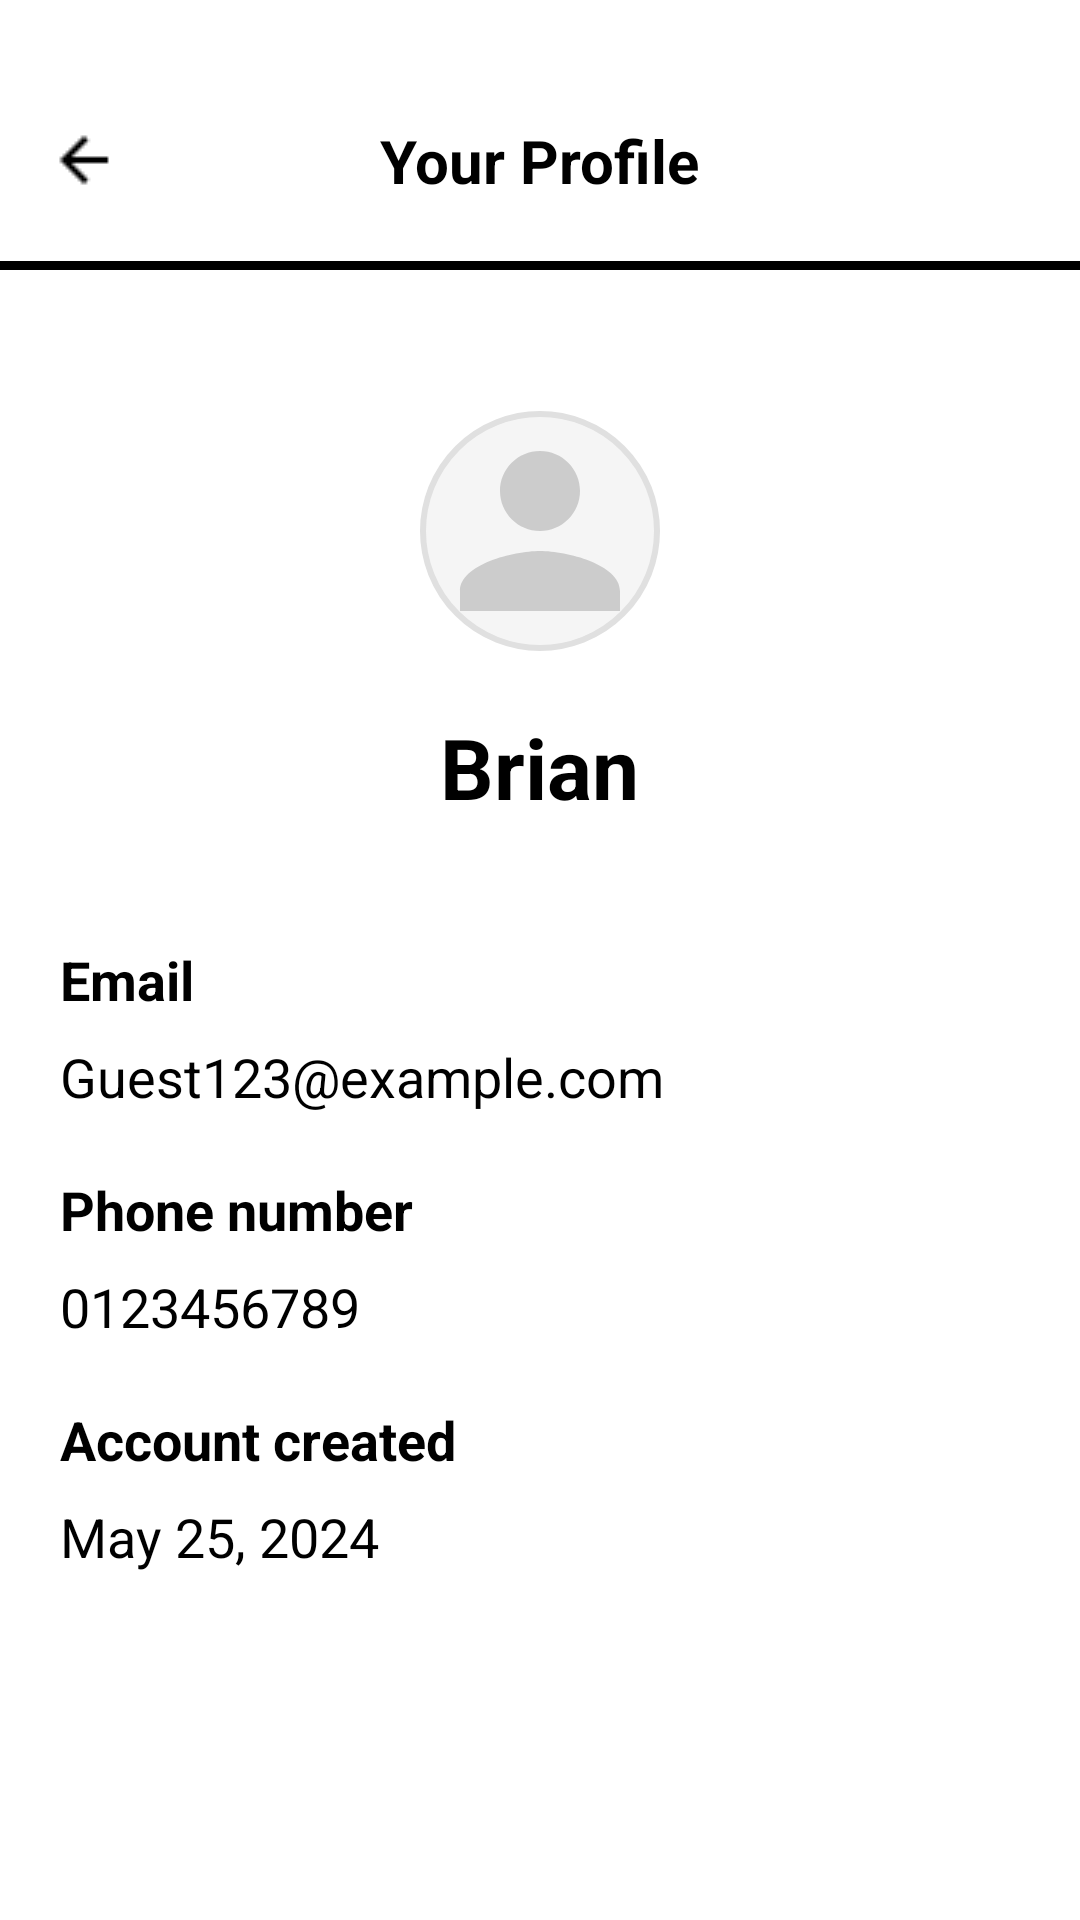

The Android layout XML behind this screen, and the referenced resources:
<!-- AndroidManifest.xml: application theme Theme.MyReadBookApplication -->
<!-- res/layout/activity_profile.xml -->
<?xml version="1.0" encoding="utf-8"?>
<LinearLayout
    xmlns:android="http://schemas.android.com/apk/res/android"
    xmlns:tools="http://schemas.android.com/tools"
    android:background="#FFFFFF"
    android:orientation="vertical"
    android:layout_width="match_parent"
    android:layout_height="match_parent">

    
    <LinearLayout
        android:id="@+id/header_layout"
        android:layout_width="match_parent"
        android:layout_height="wrap_content"
        android:background="@color/white"
        android:paddingTop="@dimen/Padding_header"
        android:layout_marginBottom="27dp"
        android:orientation="vertical">

        
        <RelativeLayout
            android:id="@+id/header_content"
            android:layout_width="match_parent"
            android:layout_height="wrap_content"
            android:layout_marginBottom="20dp"
            android:paddingHorizontal="16dp">

            <ImageView
                android:id="@+id/iv_back"
                android:layout_width="24dp"
                android:layout_height="24dp"
                android:layout_alignParentStart="true"
                android:layout_centerVertical="true"
                android:src="@drawable/icon_back"
                android:scaleType="fitXY"
                android:background="?attr/selectableItemBackgroundBorderless"
                android:clickable="true"
                android:focusable="true"
                android:contentDescription="Back" />

            <TextView
                android:layout_width="wrap_content"
                android:layout_height="wrap_content"
                android:layout_centerInParent="true"
                android:text="Your Profile"
                android:textColor="@color/black"
                android:textSize="20sp"
                android:textStyle="bold" />

        </RelativeLayout>
        
        <LinearLayout
            android:id="@+id/divider_line"
            android:layout_width="match_parent"
            android:layout_height="3dp"
            android:background="@color/black"
            android:orientation="vertical" />

    </LinearLayout>

    
    <ProgressBar
        android:id="@+id/progress_bar"
        android:layout_width="wrap_content"
        android:layout_height="wrap_content"
        android:layout_gravity="center"
        android:layout_marginTop="20dp"
        android:visibility="gone" />

    
    <ScrollView
        android:layout_width="match_parent"
        android:layout_height="wrap_content"
        android:paddingHorizontal="20dp">

        <LinearLayout
            android:layout_width="match_parent"
            android:layout_height="wrap_content"
            android:orientation="vertical"
            android:paddingTop="20dp">

            
            <ImageView
                android:layout_width="80dp"
                android:layout_height="80dp"
                android:layout_gravity="center_horizontal"
                android:layout_marginBottom="20dp"
                android:src="@drawable/ic_profile_avatar"
                android:background="@drawable/profile_avatar_background" />

            
            <TextView
                android:id="@+id/tv_user_name"
                android:layout_width="wrap_content"
                android:layout_height="wrap_content"
                android:layout_gravity="center_horizontal"
                android:layout_marginBottom="40dp"
                android:text="Brian"
                android:textColor="#000000"
                android:textSize="@dimen/text_size_profile"
                android:textStyle="bold" />

            
            <LinearLayout
                android:layout_width="match_parent"
                android:layout_height="wrap_content"
                android:layout_marginBottom="20dp"
                android:orientation="vertical">

                <TextView
                    android:layout_width="wrap_content"
                    android:layout_height="wrap_content"
                    android:layout_marginBottom="8dp"
                    android:text="Email"
                    android:textColor="#000000"
                    android:textSize="@dimen/text_size_body"
                    android:textStyle="bold" />

                <TextView
                    android:id="@+id/tv_user_email"
                    android:layout_width="wrap_content"
                    android:layout_height="wrap_content"
                    android:text="Guest123@example.com"
                    android:textColor="#000000"
                    android:textSize="@dimen/text_size_body" />

            </LinearLayout>

            
            <LinearLayout
                android:layout_width="match_parent"
                android:layout_height="wrap_content"
                android:layout_marginBottom="20dp"
                android:orientation="vertical">

                <TextView
                    android:layout_width="wrap_content"
                    android:layout_height="wrap_content"
                    android:layout_marginBottom="8dp"
                    android:text="Phone number"
                    android:textColor="#000000"
                    android:textSize="@dimen/text_size_body"
                    android:textStyle="bold" />

                <TextView
                    android:id="@+id/tv_user_phone"
                    android:layout_width="wrap_content"
                    android:layout_height="wrap_content"
                    android:text="0123456789"
                    android:textColor="#000000"
                    android:textSize="@dimen/text_size_body" />

            </LinearLayout>

            
            <LinearLayout
                android:layout_width="match_parent"
                android:layout_height="wrap_content"
                android:layout_marginBottom="60dp"
                android:orientation="vertical">

                <TextView
                    android:layout_width="wrap_content"
                    android:layout_height="wrap_content"
                    android:layout_marginBottom="8dp"
                    android:text="Account created"
                    android:textColor="#000000"
                    android:textSize="@dimen/text_size_body"
                    android:textStyle="bold" />

                <TextView
                    android:id="@+id/tv_account_created"
                    android:layout_width="wrap_content"
                    android:layout_height="wrap_content"
                    android:text="May 25, 2024"
                    android:textColor="#000000"
                    android:textSize="@dimen/text_size_body" />

            </LinearLayout>

        </LinearLayout>

    </ScrollView>

    
    <LinearLayout
        android:layout_width="match_parent"
        android:layout_height="wrap_content"
        android:paddingHorizontal="20dp"
        android:paddingVertical="30dp">

        <TextView
            android:id="@+id/btn_edit"
            android:layout_width="match_parent"
            android:layout_height="wrap_content"
            android:background="@drawable/rounded_button"
            android:gravity="center"
            android:paddingVertical="16dp"
            android:text="Edit"
            android:textColor="#FFFFFF"
            android:textSize="@dimen/text_size_body"
            android:textStyle="bold"
            android:clickable="true"
            android:focusable="true" />

    </LinearLayout>

</LinearLayout>
<!-- resources referenced by this layout -->
<resources>
  <color name="black">#FF000000</color>
  <color name="white">#FFFFFF</color>
  <dimen name="Padding_header">40dp</dimen>
  <dimen name="text_size_body">18sp</dimen>
  <dimen name="text_size_profile">28sp</dimen>
  <!-- drawable ic_profile_avatar (drawable) -->
  <?xml version="1.0" encoding="utf-8"?>
  <vector xmlns:android="http://schemas.android.com/apk/res/android"
      android:width="80dp"
      android:height="80dp"
      android:viewportWidth="24"
      android:viewportHeight="24">
      <path
          android:fillColor="#CCCCCC"
          android:pathData="M12,12c2.21,0 4,-1.79 4,-4s-1.79,-4 -4,-4 -4,1.79 -4,4 1.79,4 4,4zM12,14c-2.67,0 -8,1.34 -8,4v2h16v-2c0,-2.66 -5.33,-4 -8,-4z"/>
  </vector>
  <!-- drawable icon_back: png bitmap (drawable, 252 bytes) -->
  <!-- drawable profile_avatar_background (drawable) -->
  <?xml version="1.0" encoding="utf-8"?>
  <shape xmlns:android="http://schemas.android.com/apk/res/android"
      android:shape="oval">
      <solid android:color="#F5F5F5" />
      <stroke
          android:width="2dp"
          android:color="#E0E0E0" />
  </shape>
  <!-- drawable rounded_button (drawable) -->
  <shape xmlns:android="http://schemas.android.com/apk/res/android"
      android:shape="rectangle">
  
      
      <solid android:color="@color/ping" />
  
      
      <corners android:radius="50dp" />
  
      
      <padding
          android:left="16dp"
          android:top="12dp"
          android:right="16dp"
          android:bottom="12dp" />
  </shape>
  <style name="Theme.MyReadBookApplication" parent="Base.Theme.MyReadBookApplication" />
  <color name="ping">#FFE65C4B</color>
  <style name="Base.Theme.MyReadBookApplication" parent="Theme.Material3.DayNight.NoActionBar">
          
          
      </style>
</resources>
